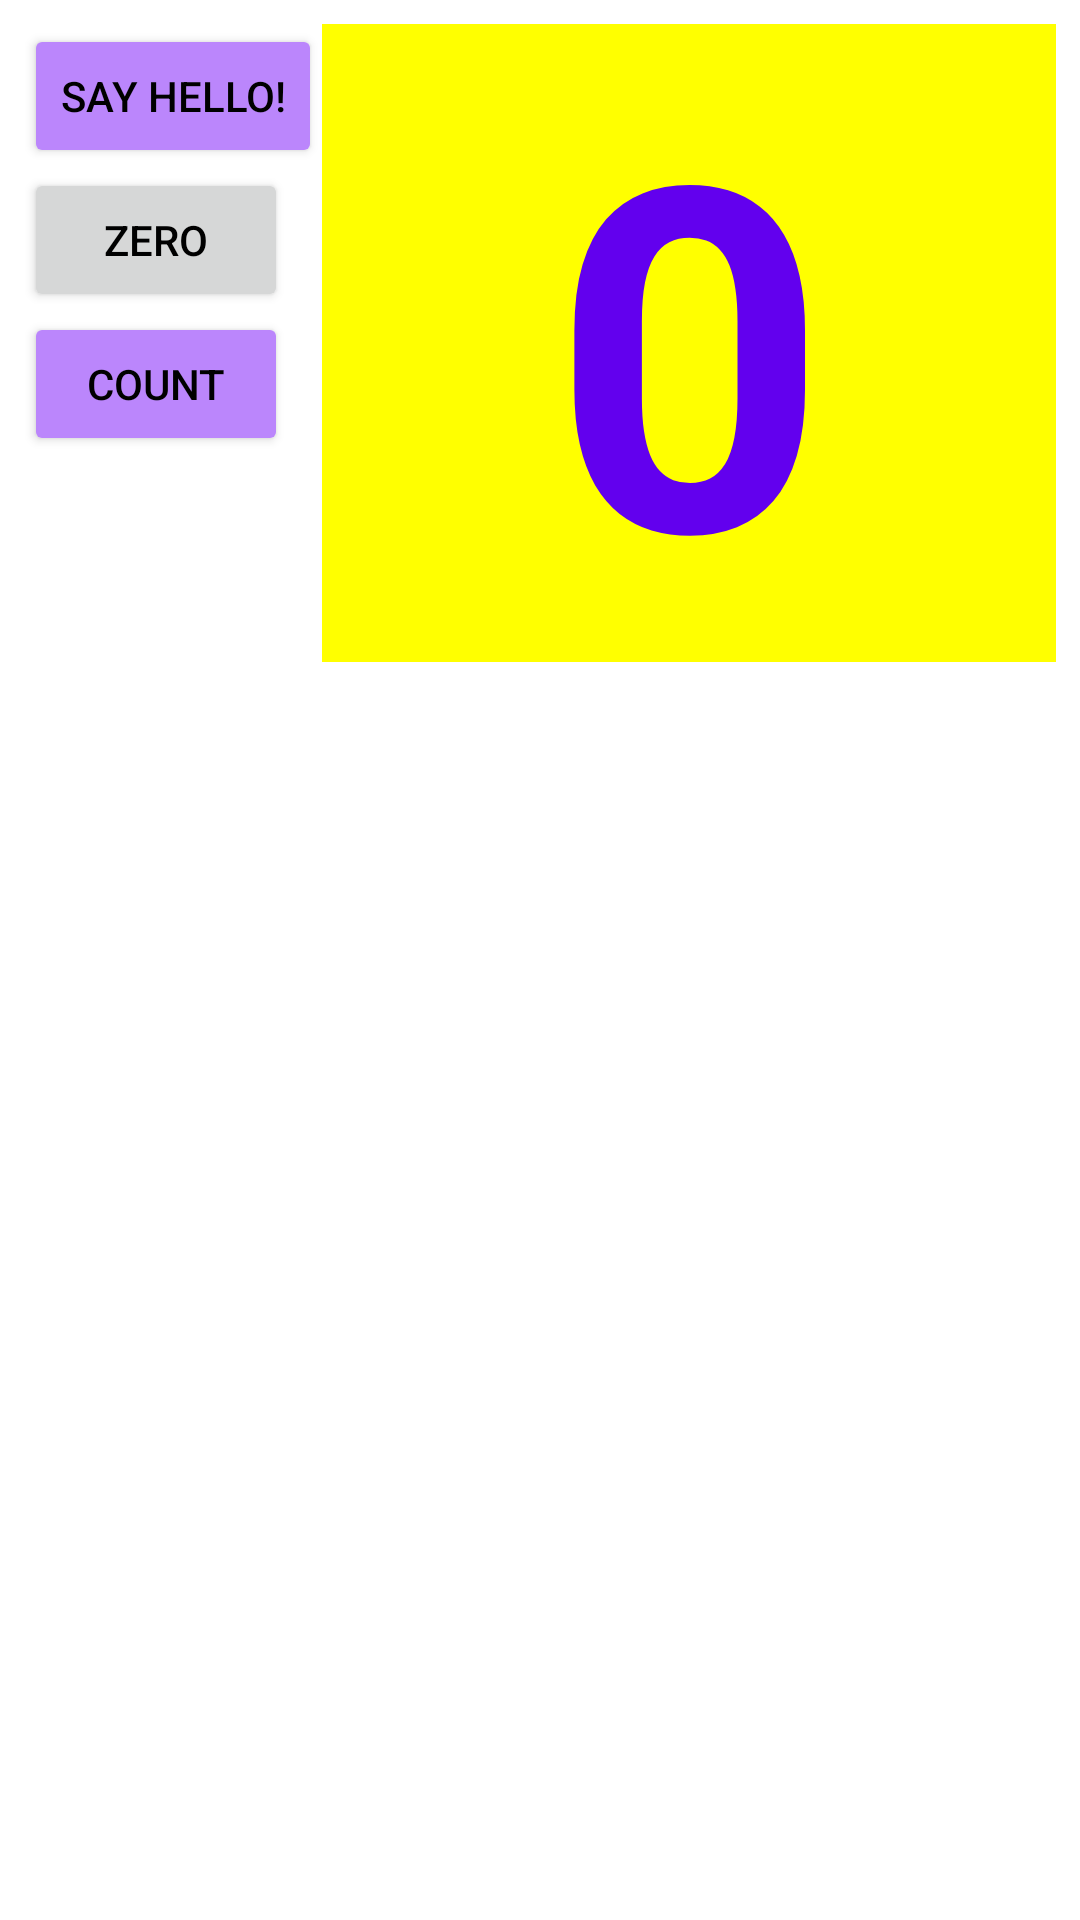

Reconstruct the res/layout file that produces this screen, plus the resources it refers to.
<!-- AndroidManifest.xml: application theme Theme.Aston_intensive_hometask_2_1_2 -->
<!-- res/layout/activity_main.xml -->
<?xml version="1.0" encoding="utf-8"?>
<androidx.constraintlayout.widget.ConstraintLayout
    xmlns:android="http://schemas.android.com/apk/res/android"
    xmlns:app="http://schemas.android.com/apk/res-auto"
    xmlns:tools="http://schemas.android.com/tools"
    android:layout_width="match_parent"
    android:layout_height="match_parent"
    android:padding="8dp"
    tools:context=".MainActivity">

    <Button
        android:id="@+id/button_toast"
        android:layout_width="wrap_content"
        android:layout_height="wrap_content"
        android:text="@string/button_label_toast"
        android:textColor="@color/black"
        app:backgroundTint="@color/purple_200"
        app:layout_constraintStart_toStartOf="parent"
        app:layout_constraintTop_toTopOf="parent"/>

    <Button
        android:id="@+id/button_zero"
        android:layout_width="wrap_content"
        android:layout_height="wrap_content"
        android:text="@string/button_label_zero"
        android:textColor="@color/black"
        app:layout_constraintStart_toStartOf="parent"
        app:layout_constraintTop_toBottomOf="@id/button_toast"
        />

    <Button
        android:id="@+id/button_count"
        android:layout_width="wrap_content"
        android:layout_height="wrap_content"
        android:text="@string/button_label_count"
        android:textColor="@color/black"
        app:backgroundTint="@color/purple_200"
        app:layout_constraintStart_toStartOf="parent"
        app:layout_constraintTop_toBottomOf="@id/button_zero"
        />

    <androidx.constraintlayout.widget.Barrier
        android:id="@+id/barrier"
        android:layout_width="wrap_content"
        android:layout_height="wrap_content"
        app:constraint_referenced_ids="button_toast, button_zero, button_count"
        app:barrierDirection="end"/>

    <TextView
        android:id="@+id/show_count"
        android:layout_width="0dp"
        android:layout_height="wrap_content"
        android:background="#FFFF00"
        android:text="@string/count_initial_value"
        android:textColor="@color/purple_500"
        android:textSize="160sp"
        android:textStyle="bold"
        android:gravity="center"
        app:layout_constraintStart_toEndOf="@id/barrier"
        app:layout_constraintTop_toTopOf="parent"
        app:layout_constraintEnd_toEndOf="parent"/>




</androidx.constraintlayout.widget.ConstraintLayout>
<!-- resources referenced by this layout -->
<resources>
  <string name="button_label_count">Count</string>
  <string name="button_label_toast">Say Hello!</string>
  <string name="button_label_zero">Zero</string>
  <string name="count_initial_value">0</string>
  <style name="Theme.Aston_intensive_hometask_2_1_2" parent="Theme.MaterialComponents.DayNight.DarkActionBar">
          
          <item name="colorPrimary">@color/purple_500</item>
          <item name="colorPrimaryVariant">@color/purple_700</item>
          <item name="colorOnPrimary">@color/white</item>
          
          <item name="colorSecondary">@color/teal_200</item>
          <item name="colorSecondaryVariant">@color/teal_700</item>
          <item name="colorOnSecondary">@color/black</item>
          
          <item name="android:statusBarColor" tools:targetApi="l">?attr/colorPrimaryVariant</item>
          
      </style>
  <!-- not gathered from this repository: default colours our renderer supplied (Android Studio template values) -->
  <color name="purple_200">#FFBB86FC</color>
  <color name="purple_500">#FF6200EE</color>
  <color name="purple_700">#FF3700B3</color>
  <color name="teal_200">#FF03DAC5</color>
  <color name="teal_700">#FF018786</color>
  <color name="black">#FF000000</color>
  <color name="white">#FFFFFFFF</color>
</resources>
